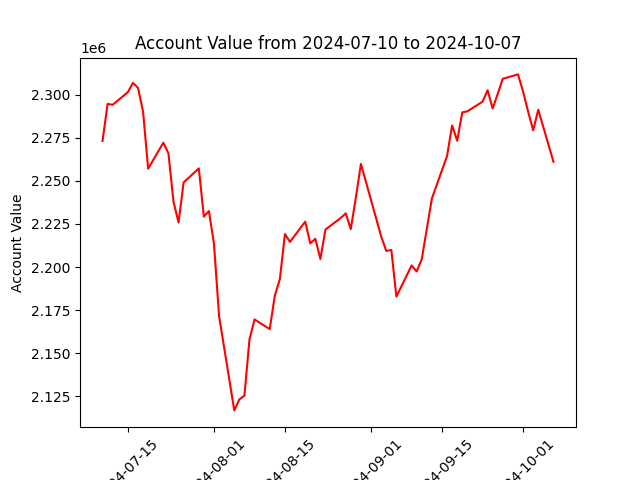

The file beside this chart, header and first rows:
datadate, account_value
20240710, 2273177
20240711, 2294684
20240712, 2294157
20240715, 2301491
20240716, 2306892
20240717, 2303990
20240718, 2290120
20240719, 2257067
20240722, 2272157
20240723, 2266102
20240724, 2237996
20240725, 2225865
20240726, 2249083
20240729, 2257259
20240730, 2229273
20240731, 2232453
20240801, 2213211
20240802, 2171554
20240805, 2116785
20240806, 2123188
20240807, 2125324
20240808, 2157984
20240809, 2169573
20240812, 2163960
20240813, 2183381
20240814, 2193004
20240815, 2219144
20240816, 2214589
20240819, 2226318
20240820, 2213716
20240821, 2216394
20240822, 2204655
20240823, 2221744
20240826, 2228438
20240827, 2231114
20240828, 2222013
20240829, 2240377
20240830, 2259844
20240903, 2217705
20240904, 2209337
20240905, 2209909
20240906, 2182813
20240909, 2200908
20240910, 2197419
20240911, 2204462
20240912, 2222080
20240913, 2239723
20240916, 2264462
20240917, 2282151
20240918, 2273261
20240919, 2289759
20240920, 2290353
20240923, 2295976
20240924, 2302600
20240925, 2292007
20240926, 2300505
20240927, 2309249
20240930, 2311796
20241001, 2301892
20241002, 2290178
... 3 more rows
